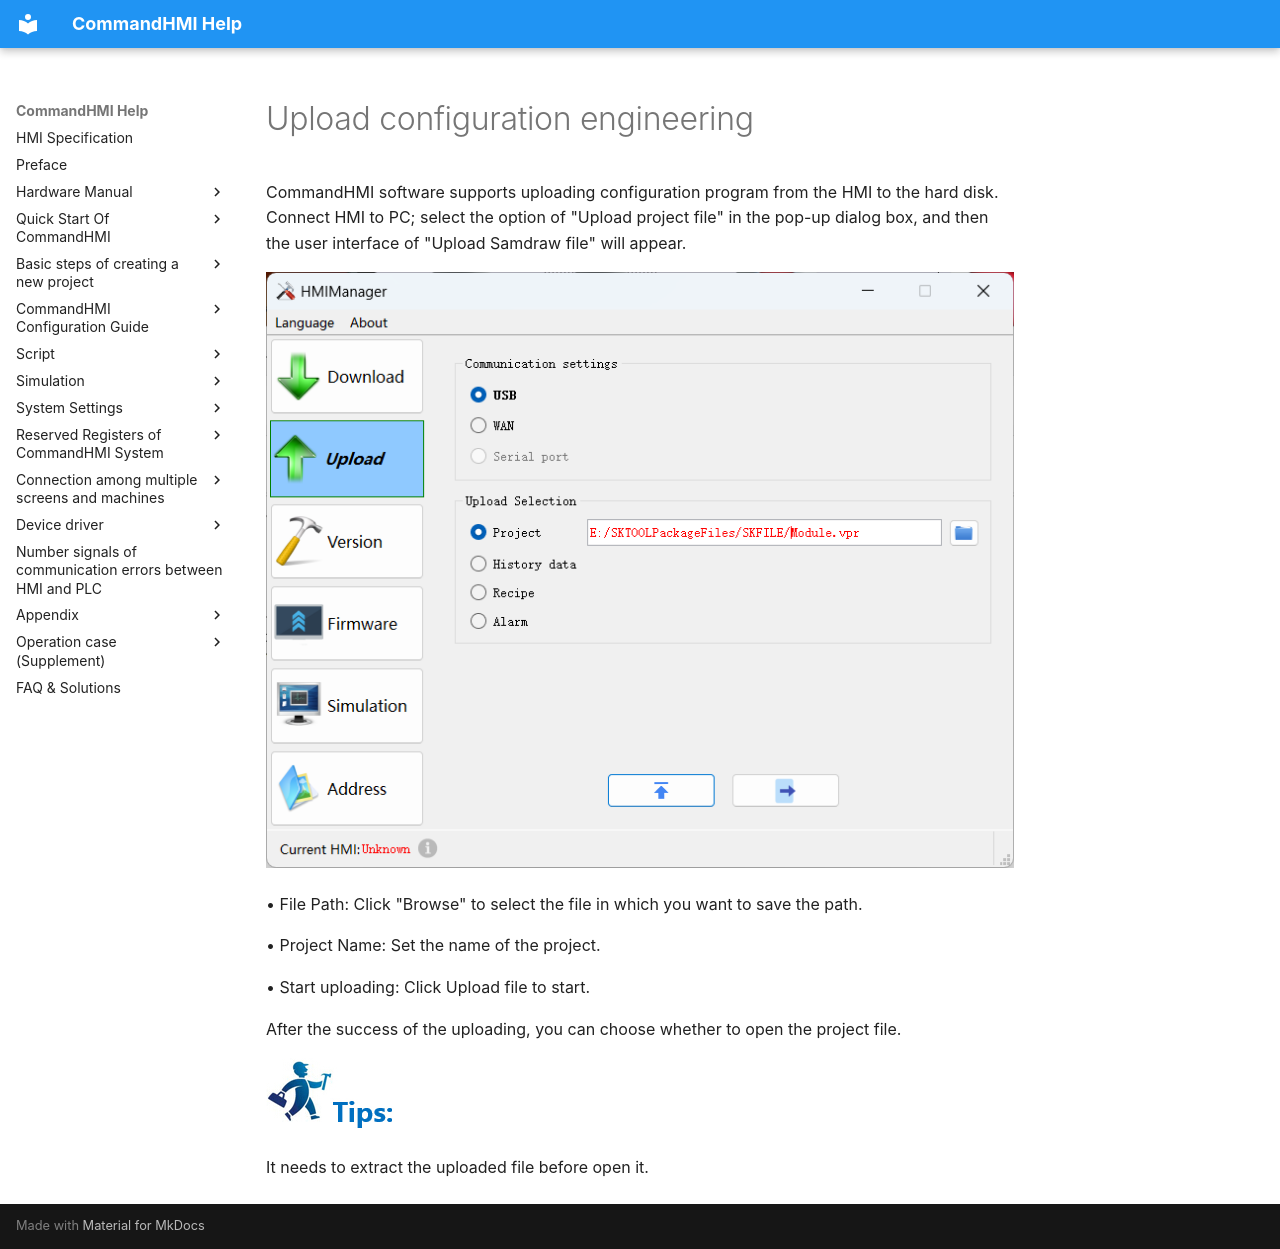

repository: AceAutomation/commandhmi-aide · page: en/start-new-project/upload-project.html · generator: mkdocs

# Upload configuration engineering

CommandHMI software supports uploading configuration program from the HMI to the hard disk. Connect HMI to PC; select the option of "Upload project file" in the pop-up dialog box, and then the user interface of "Upload Samdraw file" will appear.

![](upload-project.files/001.png)

• File Path: Click "Browse" to select the file in which you want to save the path.

• Project Name: Set the name of the project.

• Start uploading: Click Upload file to start.

After the success of the uploading, you can choose whether to open the project file.

<img src="upload-project.files/upload-project507.png" width="130" />

It needs to extract the uploaded file before open it.
